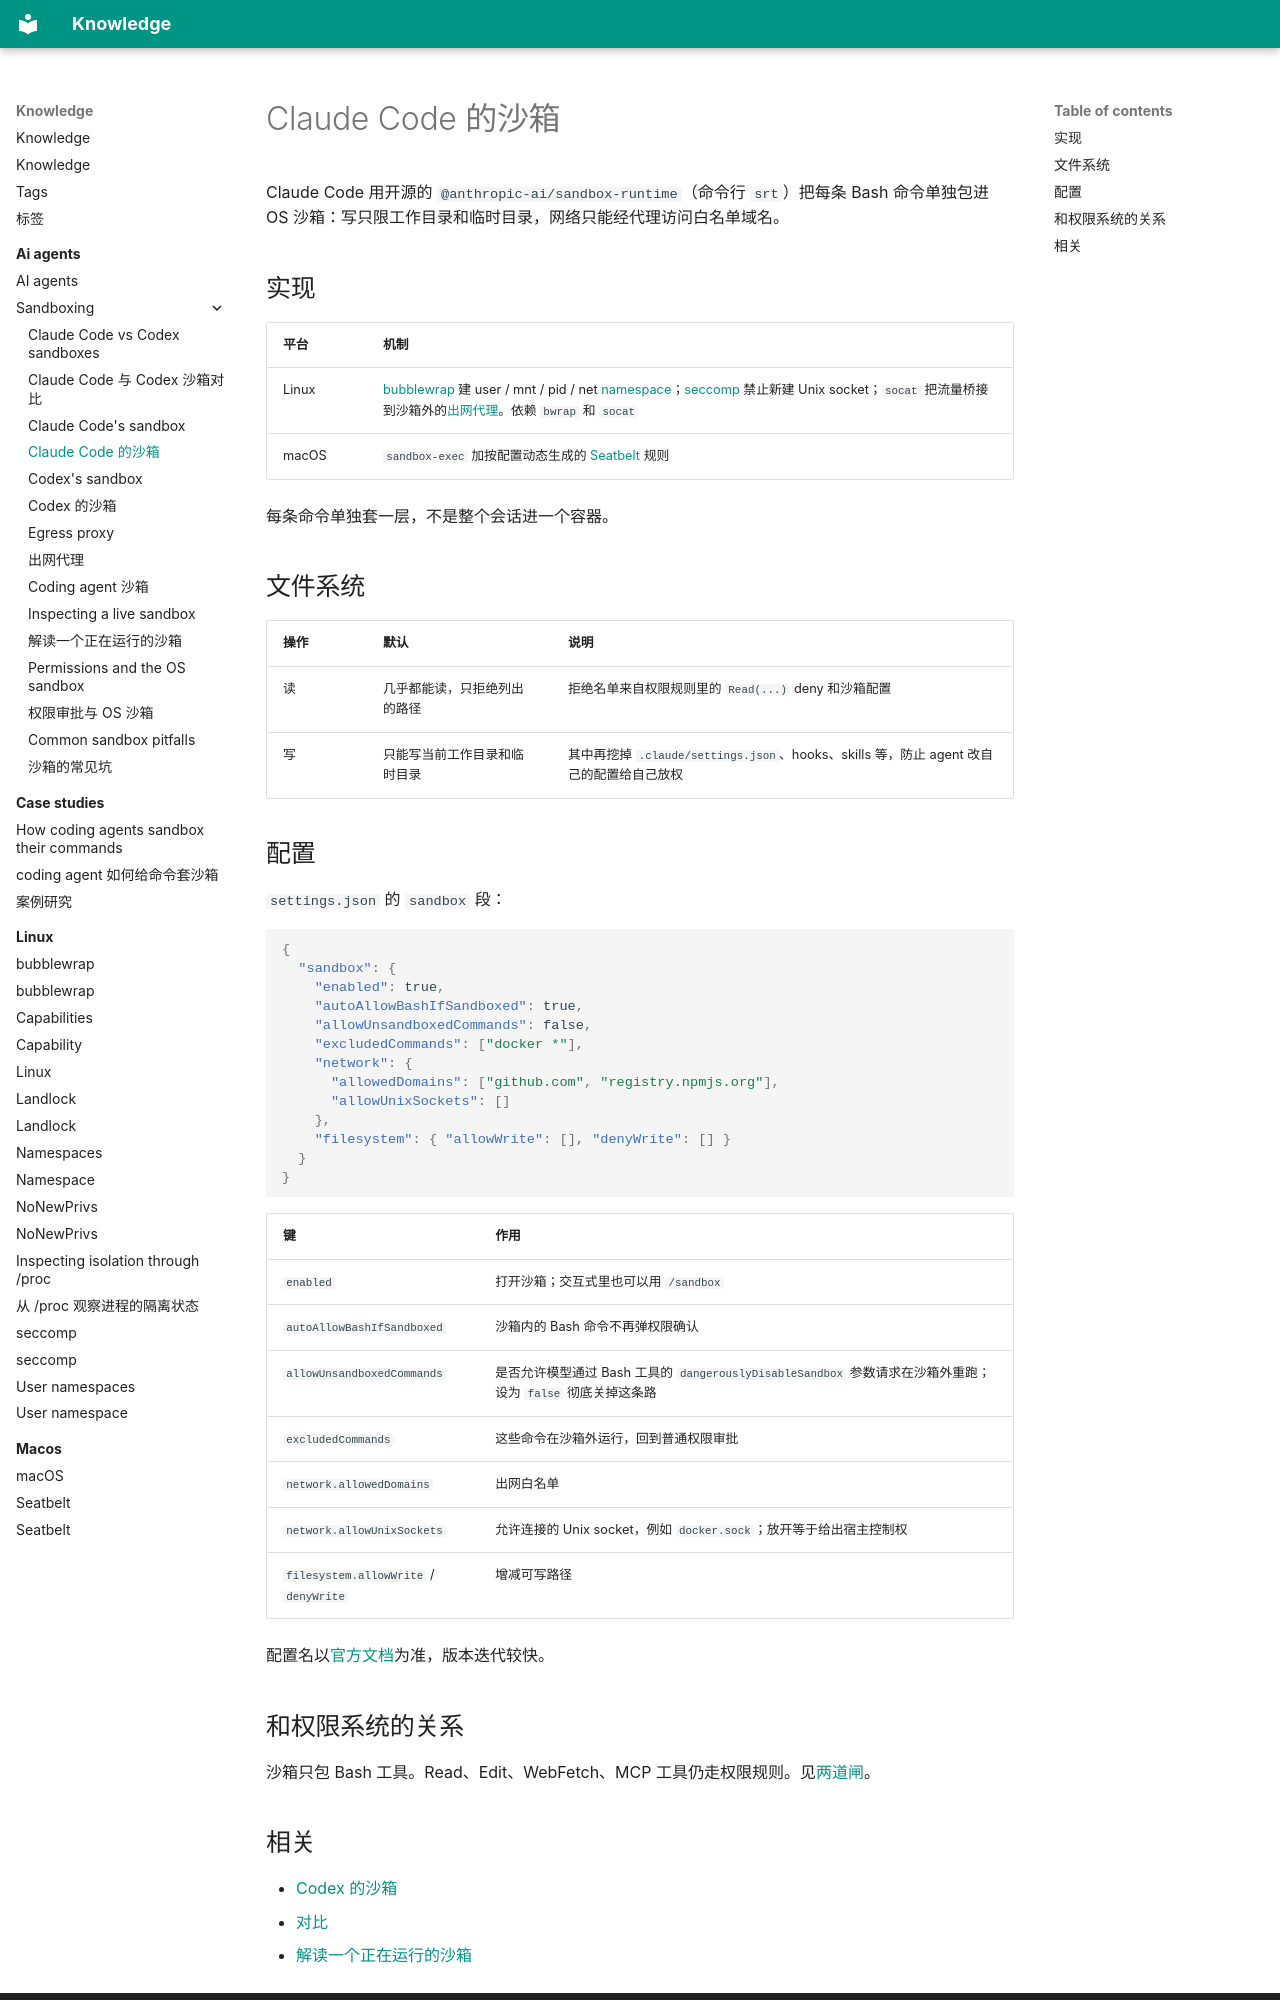

repository: alvingaopro/knowledge · page: ai-agents/sandboxing/claude-code.zh/index.html · generator: mkdocs

---
title: Claude Code 的沙箱
description: Claude Code 如何用 sandbox-runtime 限制 Bash 命令的文件和网络访问，以及相关配置
type: explanation
tags: [ai-agents, claude-code, sandbox]
created: 2026-11-06
updated: 2026-11-06
sources:
  - https://docs.claude.com/en/docs/claude-code/sandboxing
  - https://www.anthropic.com/engineering/claude-code-sandboxing
  - https://github.com/anthropic-experimental/sandbox-runtime
---

Claude Code 用开源的 `@anthropic-ai/sandbox-runtime`（命令行 `srt`）把每条 Bash 命令单独包进 OS 沙箱：写只限工作目录和临时目录，网络只能经代理访问白名单域名。

## 实现

| 平台 | 机制 |
| --- | --- |
| Linux | [bubblewrap](../../linux/bubblewrap.md) 建 user / mnt / pid / net [namespace](../../linux/namespaces.md)；[seccomp](../../linux/seccomp.md) 禁止新建 Unix socket；`socat` 把流量桥接到沙箱外的[出网代理](egress-proxy.md)。依赖 `bwrap` 和 `socat` |
| macOS | `sandbox-exec` 加按配置动态生成的 [Seatbelt](../../macos/seatbelt.md) 规则 |

每条命令单独套一层，不是整个会话进一个容器。

## 文件系统

| 操作 | 默认 | 说明 |
| --- | --- | --- |
| 读 | 几乎都能读，只拒绝列出的路径 | 拒绝名单来自权限规则里的 `Read(...)` deny 和沙箱配置 |
| 写 | 只能写当前工作目录和临时目录 | 其中再挖掉 `.claude/settings.json`、hooks、skills 等，防止 agent 改自己的配置给自己放权 |

## 配置

`settings.json` 的 `sandbox` 段：

```json
{
  "sandbox": {
    "enabled": true,
    "autoAllowBashIfSandboxed": true,
    "allowUnsandboxedCommands": false,
    "excludedCommands": ["docker *"],
    "network": {
      "allowedDomains": ["github.com", "registry.npmjs.org"],
      "allowUnixSockets": []
    },
    "filesystem": { "allowWrite": [], "denyWrite": [] }
  }
}
```

| 键 | 作用 |
| --- | --- |
| `enabled` | 打开沙箱；交互式里也可以用 `/sandbox` |
| `autoAllowBashIfSandboxed` | 沙箱内的 Bash 命令不再弹权限确认 |
| `allowUnsandboxedCommands` | 是否允许模型通过 Bash 工具的 `dangerouslyDisableSandbox` 参数请求在沙箱外重跑；设为 `false` 彻底关掉这条路 |
| `excludedCommands` | 这些命令在沙箱外运行，回到普通权限审批 |
| `network.allowedDomains` | 出网白名单 |
| `network.allowUnixSockets` | 允许连接的 Unix socket，例如 `docker.sock`；放开等于给出宿主控制权 |
| `filesystem.allowWrite` / `denyWrite` | 增减可写路径 |

配置名以[官方文档](https://docs.claude.com/en/docs/claude-code/sandboxing)为准，版本迭代较快。
